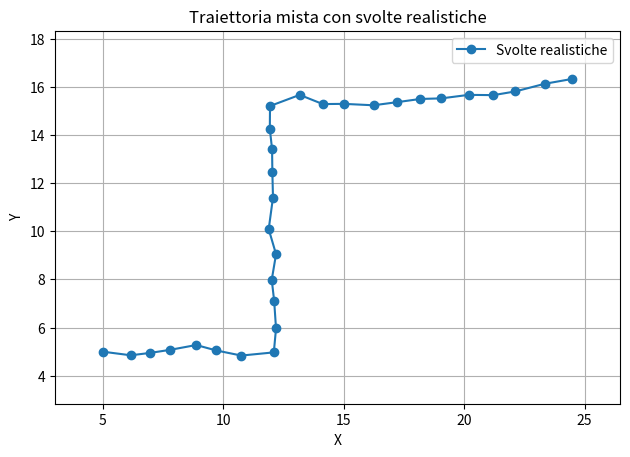

Generate this figure with matplotlib:
import numpy as np
import matplotlib.pyplot as plt
import os

def traiettoria_mista_realistica(
    nome_file='./src/data/TP/raw_data/mio/mista.txt',
    segmenti=[(7, 0), (5, 90), (5, 0), (5, -90), (7, 0)],
    passo=1.0,
    rumore_std=0.15,
    partenza=(5.0, 5.0),
    track_id=1,
    frame_iniziale=780,
    frame_passo=10,
    mostra_grafico=True
):
    x_vals, y_vals = [partenza[0]], [partenza[1]]
    angolo_attuale = 0  # in gradi

    for lunghezza, rotazione in segmenti:
        angolo_attuale += rotazione
        rad = np.deg2rad(angolo_attuale)
        dx = passo * np.cos(rad)
        dy = passo * np.sin(rad)

        for _ in range(lunghezza):
            x_next = x_vals[-1] + dx + np.random.normal(0, rumore_std)
            y_next = y_vals[-1] + dy + np.random.normal(0, rumore_std)
            x_vals.append(x_next)
            y_vals.append(y_next)

    punti = len(x_vals)
    frame_ids = [frame_iniziale + i * frame_passo for i in range(punti)]

    os.makedirs(os.path.dirname(nome_file), exist_ok=True)
    with open(nome_file, 'w') as f:
        for i in range(punti):
            #f.write(f"{frame_ids[i]}\t{float(track_id):.1f}\t{round(x_vals[i], 2)}\t{round(y_vals[i], 2)}\n")
            f.write(f"{frame_ids[i]}\t{track_id:.1f}\t{x_vals[i]:.2f}\t{y_vals[i]:.2f}\n")

    print(f"Traiettoria mista realistica salvata in: {nome_file} ({punti} punti)")

    if mostra_grafico:
        plt.figure()
        plt.plot(x_vals, y_vals, 'o-', label='Svolte realistiche')
        plt.gca().set_aspect('equal')

        padding = 2
        plt.xlim(min(x_vals) - padding, max(x_vals) + padding)
        plt.ylim(min(y_vals) - padding, max(y_vals) + padding)

        plt.grid(True)
        plt.title("Traiettoria mista con svolte realistiche")
        plt.xlabel("X")
        plt.ylabel("Y")
        plt.legend()
        plt.tight_layout()
        plt.show()

traiettoria_mista_realistica()
